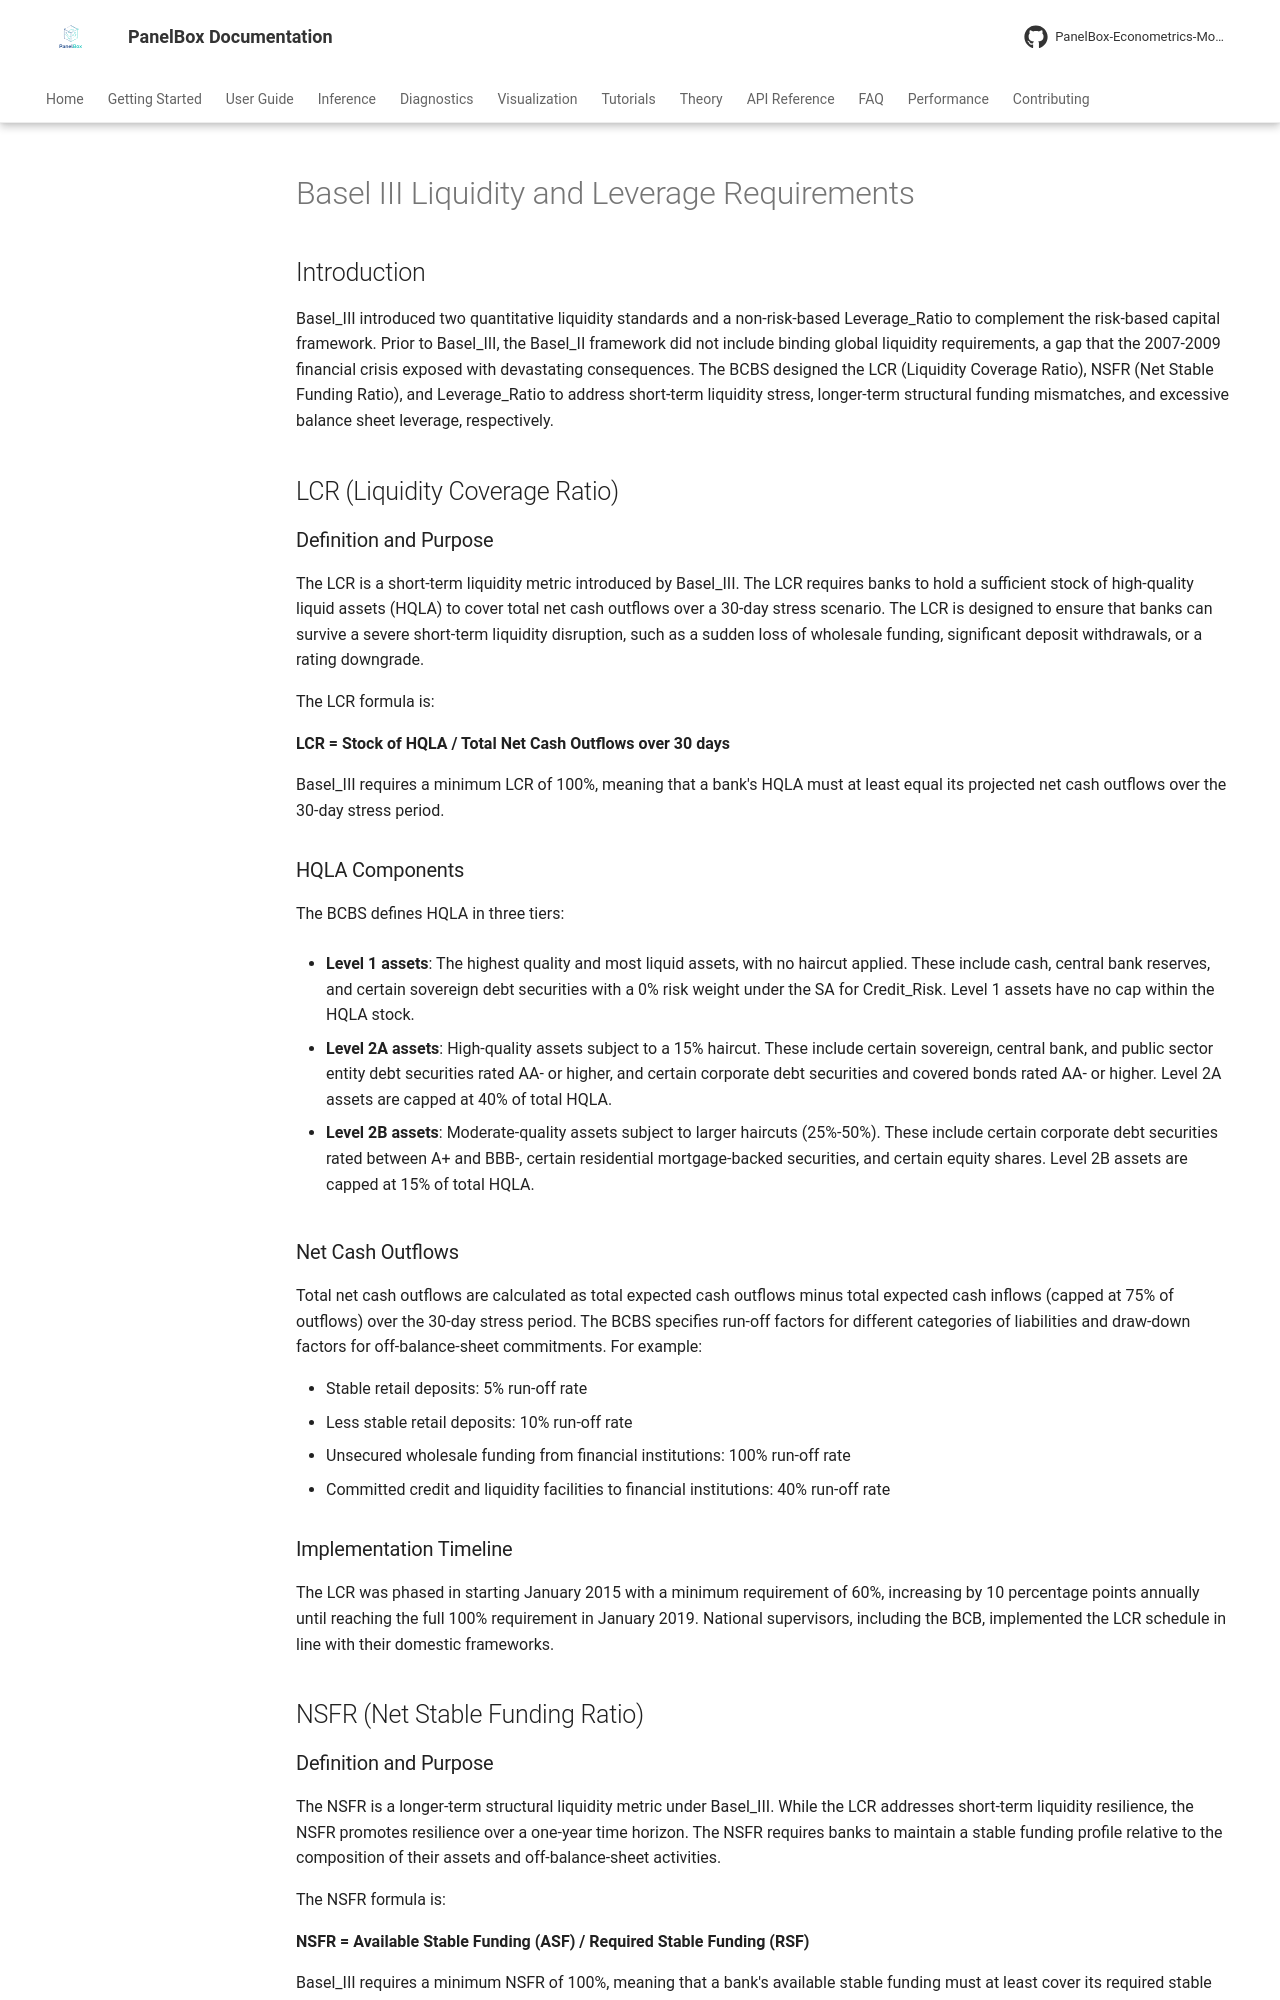

repository: PanelBox-Econometrics-Model/panelbox · page: regulatory/basel_iii_liquidity/index.html · generator: mkdocs

# Basel III Liquidity and Leverage Requirements

## Introduction

Basel_III introduced two quantitative liquidity standards and a non-risk-based Leverage_Ratio to complement the risk-based capital framework. Prior to Basel_III, the Basel_II framework did not include binding global liquidity requirements, a gap that the 2007-2009 financial crisis exposed with devastating consequences. The BCBS designed the LCR (Liquidity Coverage Ratio), NSFR (Net Stable Funding Ratio), and Leverage_Ratio to address short-term liquidity stress, longer-term structural funding mismatches, and excessive balance sheet leverage, respectively.

## LCR (Liquidity Coverage Ratio)

### Definition and Purpose

The LCR is a short-term liquidity metric introduced by Basel_III. The LCR requires banks to hold a sufficient stock of high-quality liquid assets (HQLA) to cover total net cash outflows over a 30-day stress scenario. The LCR is designed to ensure that banks can survive a severe short-term liquidity disruption, such as a sudden loss of wholesale funding, significant deposit withdrawals, or a rating downgrade.

The LCR formula is:

**LCR = Stock of HQLA / Total Net Cash Outflows over 30 days**

Basel_III requires a minimum LCR of 100%, meaning that a bank's HQLA must at least equal its projected net cash outflows over the 30-day stress period.

### HQLA Components

The BCBS defines HQLA in three tiers:

- **Level 1 assets**: The highest quality and most liquid assets, with no haircut applied. These include cash, central bank reserves, and certain sovereign debt securities with a 0% risk weight under the SA for Credit_Risk. Level 1 assets have no cap within the HQLA stock.

- **Level 2A assets**: High-quality assets subject to a 15% haircut. These include certain sovereign, central bank, and public sector entity debt securities rated AA- or higher, and certain corporate debt securities and covered bonds rated AA- or higher. Level 2A assets are capped at 40% of total HQLA.

- **Level 2B assets**: Moderate-quality assets subject to larger haircuts (25%-50%). These include certain corporate debt securities rated between A+ and BBB-, certain residential mortgage-backed securities, and certain equity shares. Level 2B assets are capped at 15% of total HQLA.

### Net Cash Outflows

Total net cash outflows are calculated as total expected cash outflows minus total expected cash inflows (capped at 75% of outflows) over the 30-day stress period. The BCBS specifies run-off factors for different categories of liabilities and draw-down factors for off-balance-sheet commitments. For example:

- Stable retail deposits: 5% run-off rate
- Less stable retail deposits: 10% run-off rate
- Unsecured wholesale funding from financial institutions: 100% run-off rate
- Committed credit and liquidity facilities to financial institutions: 40% run-off rate

### Implementation Timeline

The LCR was phased in starting January 2015 with a minimum requirement of 60%, increasing by 10 percentage points annually until reaching the full 100% requirement in January 2019. National supervisors, including the BCB, implemented the LCR schedule in line with their domestic frameworks.

## NSFR (Net Stable Funding Ratio)

### Definition and Purpose

The NSFR is a longer-term structural liquidity metric under Basel_III. While the LCR addresses short-term liquidity resilience, the NSFR promotes resilience over a one-year time horizon. The NSFR requires banks to maintain a stable funding profile relative to the composition of their assets and off-balance-sheet activities.

The NSFR formula is:

**NSFR = Available Stable Funding (ASF) / Required Stable Funding (RSF)**

Basel_III requires a minimum NSFR of 100%, meaning that a bank's available stable funding must at least cover its required stable funding.
